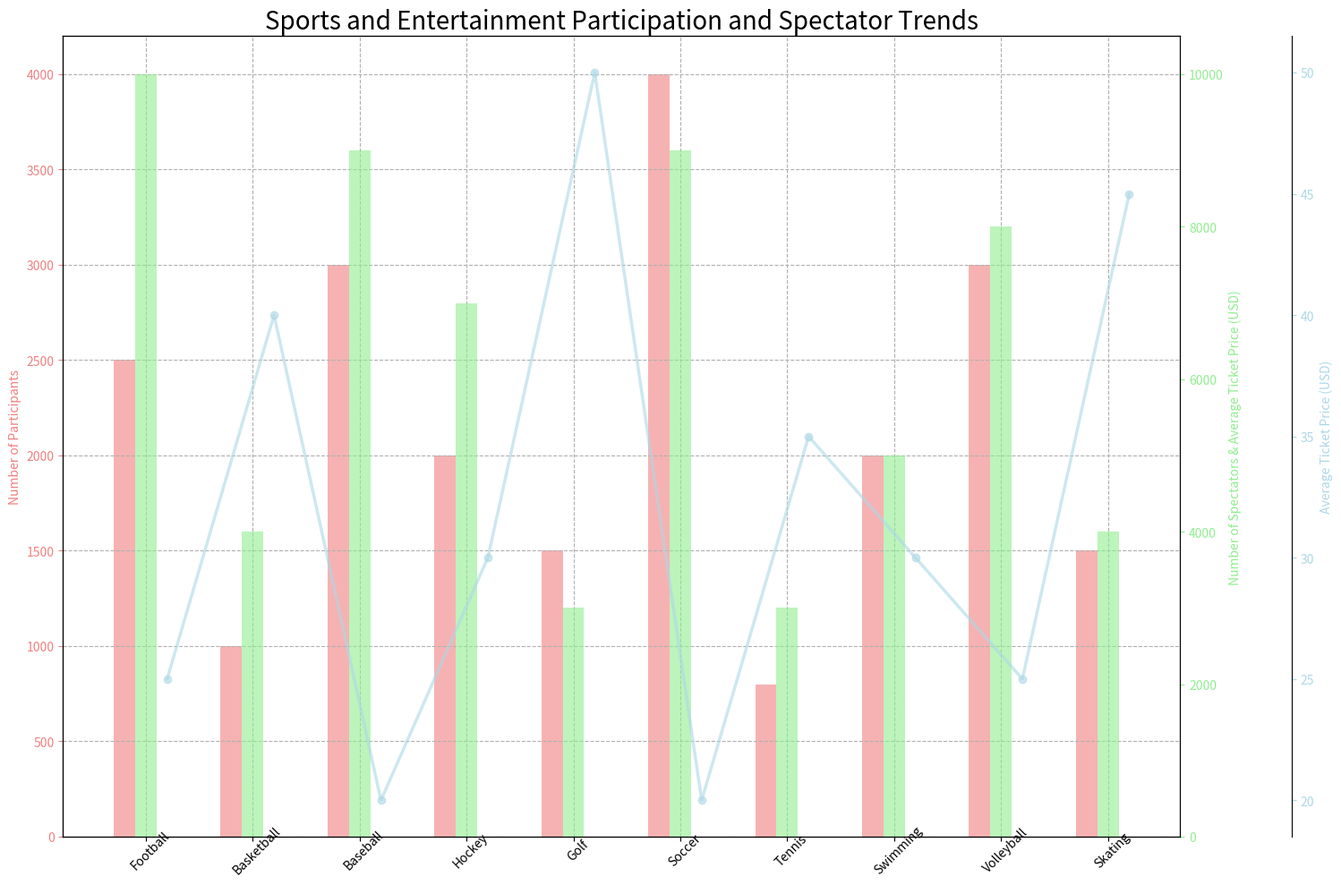

The script that saved this image: (Note: this script raises an exception after producing the figure.)


import matplotlib.pyplot as plt
import seaborn as sns
import numpy as np

# Transform the given data into three variables: data_labels, data, line_labels.
data_labels = ['Category','Number of Participants','Number of Spectators','Average Ticket Price (USD)']
line_labels = ['Football','Basketball','Baseball','Hockey','Golf','Soccer','Tennis','Swimming','Volleyball','Skating']
data = [[2500,10000,25],[1000,4000,40],[3000,9000,20],[2000,7000,30],[1500,3000,50],[4000,9000,20],[800,3000,35],[2000,5000,30],[3000,8000,25],[1500,4000,45]]

# Split the data array from the second dimension to get the data correpsonding to each category.
x_labels = np.array(data_labels[1:])
data_array = np.array(data)
num_participants = data_array[:,0]
num_spectators = data_array[:,1]
avg_ticket_price = data_array[:,2]

# Plot the data with the type of multi-axes chart.
fig = plt.figure(figsize=(15, 10)) # set a larger figsize
ax1 = fig.add_subplot(111)

# The plot type of each category is sequentially decided by the following plot types, i.e., [ bar chart,bar chart,line chart].
# For the plot of each category, overlay the plot on one chart with a shared x-axis and an individual y-axis, a distinct color and marker style, ensuring the y-axes are visually distinct from the primary y-axis. All other y-axes should be positioned opposite the primary y-axis.
# For the plot of different bar charts, set different bar positions to avoid overlapping.
width = 0.2
x1 = np.arange(len(line_labels))
x2 = [i + width for i in x1]
x3 = [i + width for i in x2]
ax1.bar(x1, num_participants, width=width, color='#F08080', label='Number of Participants', alpha=0.6)

# Label each axis with the name of the category it represents, matching the color of the data plotted against it. Using ax.spine and set_position() for the third, fourth, ... y-axes to ensure each y-axis does not overlap with each other.
ax1.set_ylabel('Number of Participants', color='#F08080')
ax1.tick_params('y', colors='#F08080')
ax2 = ax1.twinx()
ax2.bar(x2, num_spectators, width=width, color='#90EE90', label='Number of Spectators', alpha=0.6)
ax2.set_ylabel('Number of Spectators & Average Ticket Price (USD)', color='#90EE90')
ax2.tick_params('y', colors='#90EE90')
ax3 = ax1.twinx()
ax3.spines['right'].set_position(('axes', 1.1))
ax3.plot(x3, avg_ticket_price, marker='o', color='#ADD8E6', linewidth=2.5, label='Average Ticket Price (USD)', alpha=0.6)
ax3.set_ylabel('Average Ticket Price (USD)', color='#ADD8E6')
ax3.tick_params('y', colors='#ADD8E6')

# Drawing techniques such as background grids can be used. Make sure the layout is clean, with no overlapping elements, and all labels and titles are easily readable.
ax1.set_xticks(x2)
ax1.set_xticklabels(line_labels, rotation=45, wrap=True)
ax1.set_title('Sports and Entertainment Participation and Spectator Trends', fontsize=20)
ax1.grid(linestyle='--')

# Automatically resize the image by tight_layout() before savefig().
fig.tight_layout()

# The image must be saved as /cpfs01/user/yehancheng/workspace/datasets/SimChartV2/demo/multi-axes/png/12.png.
plt.savefig('/cpfs01/user/yehancheng/workspace/datasets/SimChartV2/demo/multi-axes/png/12.png')

# Clear the current image state at the end of the code.
plt.clf()
